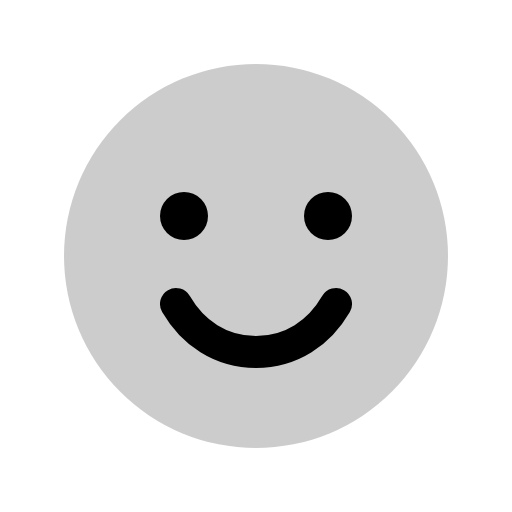
t = 0.00 s
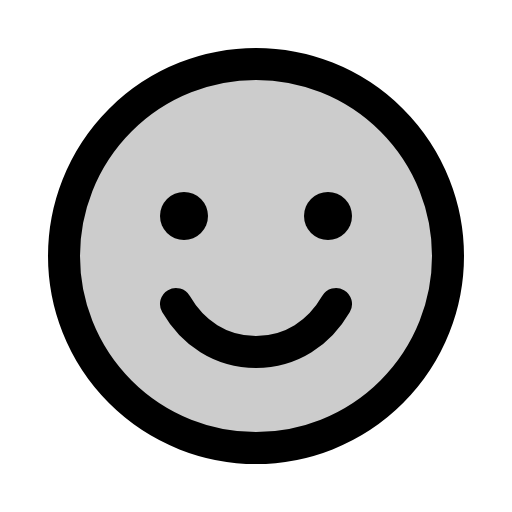
t = 0.68 s
t = 1.05 s: frame unchanged from t = 0.68 s, image omitted
t = 1.80 s: frame unchanged from t = 0.68 s, image omitted
t = 2.18 s: frame unchanged from t = 0.68 s, image omitted
t = 2.93 s: frame unchanged from t = 0.68 s, image omitted

The animated SVG that drew these frames (rendered in a browser with its animation timeline set to each time). Animation: 1 CSS @keyframes rule; one cycle of 3.30 s, repeats indefinitely.

<svg xmlns="http://www.w3.org/2000/svg" viewBox="0 0 256 256">
  <style>
    .draw-line {
      stroke-dasharray: 2000;
      stroke-dashoffset: 0;
    }
    svg:hover .draw-line {
      animation: phosphor-draw-in 3s ease-in-out infinite alternate;
    }
    @keyframes phosphor-draw-in {
      0%   { stroke-dashoffset: 2000; }
      50%  { stroke-dashoffset: 0; }
      100% { stroke-dashoffset: 0; }
    }
  </style><rect width="256" height="256" fill="none"/><circle cx="128" cy="128" r="96" opacity="0.2"/><circle cx="128" cy="128" r="96" fill="none" stroke="currentColor" stroke-linecap="round" stroke-linejoin="round" stroke-width="16" class="draw-line" pathLength="1" style="animation-delay: 0s"/><circle cx="92" cy="108" r="12"/><circle cx="164" cy="108" r="12"/><path d="M168,152c-8.3,14.35-22.23,24-40,24s-31.7-9.65-40-24" fill="none" stroke="currentColor" stroke-linecap="round" stroke-linejoin="round" stroke-width="16" class="draw-line" pathLength="1" style="animation-delay: 0.3s"/></svg>
